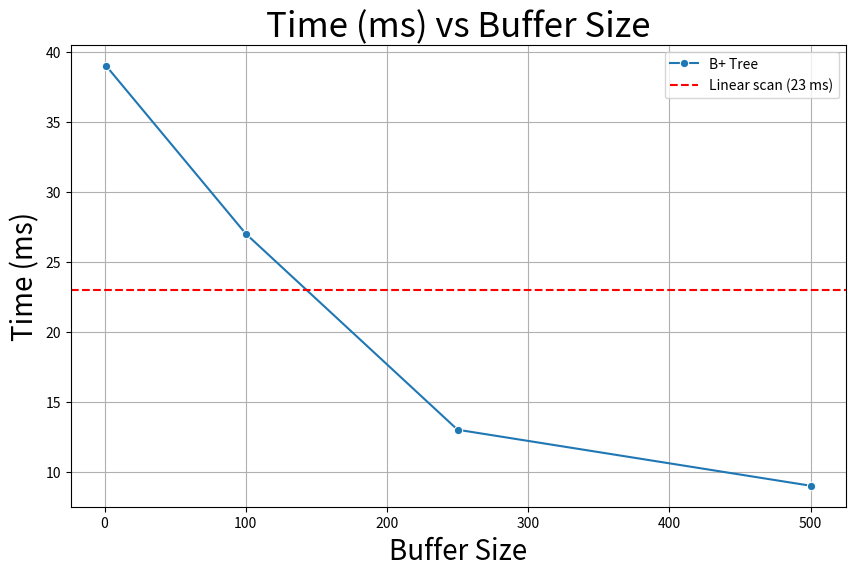
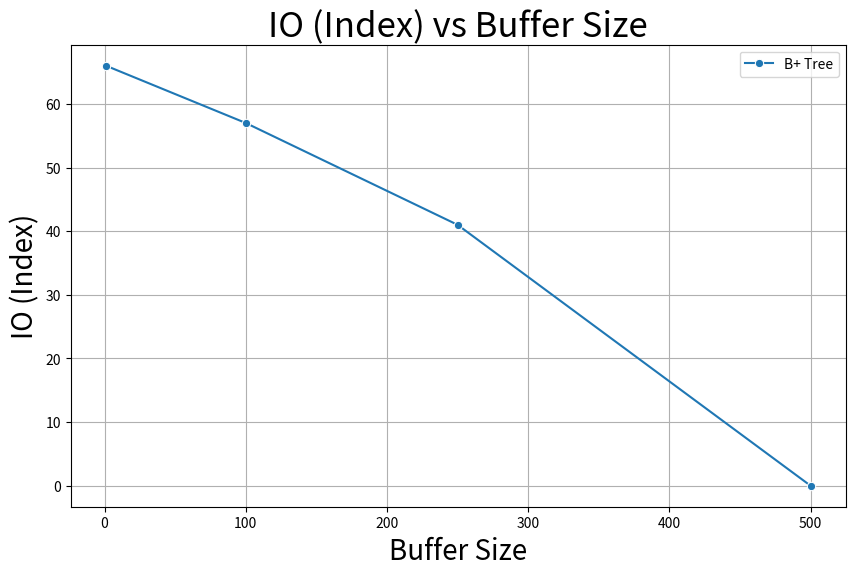
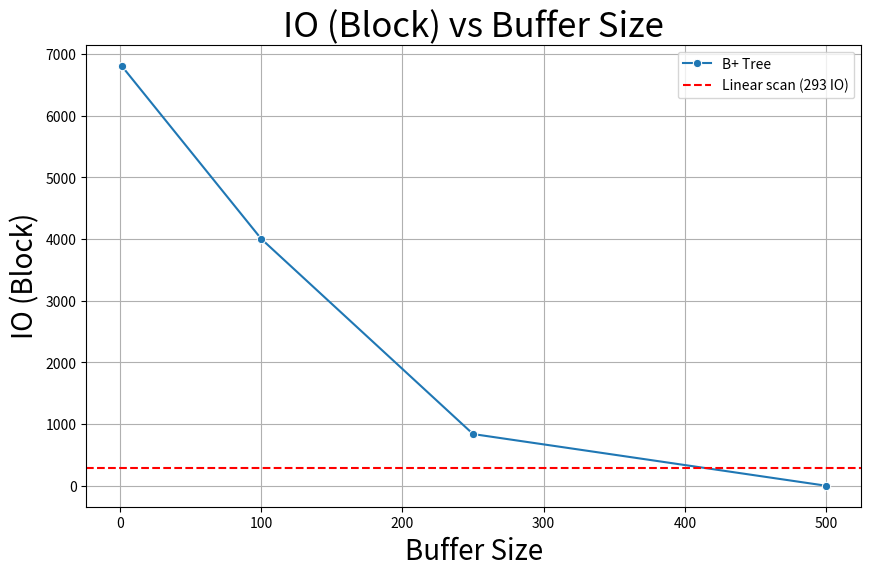

These charts were generated, in order, by the following Python code:
import matplotlib.pyplot as plt
import seaborn as sns

# Data for plotting
buffer_size = [1, 100, 250, 500]
time_ms = [39, 27, 13, 9]
index_io = [66, 57, 41, 0]
data_block_io = [6812, 4003, 838, 0]

# Lineplot for Time (ms) vs Buffer Size
plt.figure(figsize=(10, 6))
sns.lineplot(x=buffer_size, y=time_ms, marker='o', label="B+ Tree")
plt.axhline(y=23, color='r', linestyle='--', label="Linear scan (23 ms)")
plt.title("Time (ms) vs Buffer Size", fontsize=25)
plt.xlabel("Buffer Size", fontsize=20)
plt.ylabel("Time (ms)", fontsize=20)
plt.legend()
plt.grid(True)
plt.savefig("time_vs_buffer_size.pdf")

# Lineplot for Index IO vs Buffer Size
plt.figure(figsize=(10, 6))
sns.lineplot(x=buffer_size, y=index_io, marker='o', label="B+ Tree")
# plt.axhline(y=293, color='r', linestyle='--', label="Linear scan (293 IO)")
plt.title("IO (Index) vs Buffer Size", fontsize=25)
plt.xlabel("Buffer Size", fontsize=20)
plt.ylabel("IO (Index)", fontsize=20)
plt.legend()
plt.grid(True)
plt.savefig("index_io_vs_buffer_size.pdf")


# Lineplot for BLock IO vs Buffer Size
plt.figure(figsize=(10, 6))
sns.lineplot(x=buffer_size, y=data_block_io, marker='o', label="B+ Tree")
plt.axhline(y=293, color='r', linestyle='--', label="Linear scan (293 IO)")
plt.title("IO (Block) vs Buffer Size", fontsize=25)
plt.xlabel("Buffer Size", fontsize=20)
plt.ylabel("IO (Block)", fontsize=20)
plt.legend()
plt.grid(True)
plt.savefig("block_io_vs_buffer_size.pdf")
